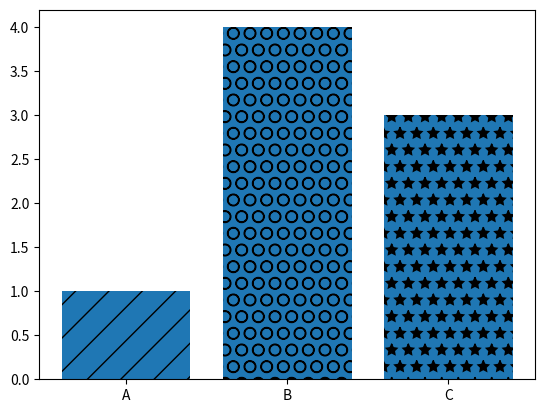

This figure's Python source:
import matplotlib.pyplot as plt
import numpy as np
import pandas as pd

labels = ['A','B','C']
values = [1,4,3]
bars = plt.bar(labels,values)
#we can do the properties of line chart here as well like resize, labels, titles, legends etc.

#setting hatch
'''
bars[0].set_hatch('O')
bars[1].set_hatch('\\')
bars[2].set_hatch('*')
'''
patterns = ['/','O','*']
for bar in bars:
    bar.set_hatch(patterns.pop(0))

plt.savefig('barchart.png')
plt.show()
